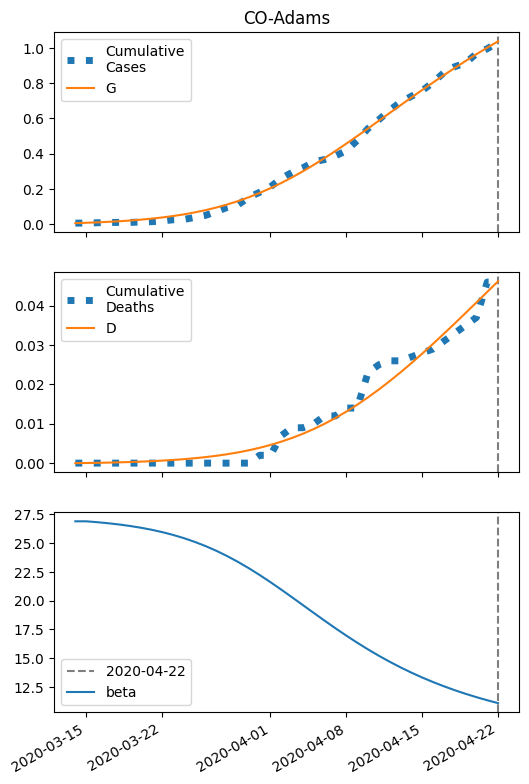

Values plotted in this chart, from the file beside it:
series, 2020-03-14, 2020-03-15, 2020-03-16, 2020-03-17, 2020-03-18, 2020-03-19, 2020-03-20, 2020-03-21, 2020-03-22, 2020-03-23, 2020-03-24, 2020-03-25, 2020-03-26, 2020-03-27, 2020-03-28, 2020-03-29, 2020-03-30, 2020-03-31, 2020-04-01, 2020-04-02, 2020-04-03, 2020-04-04, 2020-04-05
S, 6299, 6297, 6294, 6291, 6288, 6284, 6279, 6273, 6267, 6259, 6249, 6238, 6225, 6210, 6193, 6174, 6152, 6127, 6100, 6071, 6039, 6004, 5968
I, 6.0, 7.235, 8.717, 10.49, 12.61, 15.14, 18.14, 21.7, 25.89, 30.8, 36.54, 43.18, 50.81, 59.51, 69.33, 80.29, 92.39, 105.6, 119.8, 134.8, 150.5, 166.6, 183
IH, 0.24, 0.3278, 0.4093, 0.4983, 0.6019, 0.7246, 0.8706, 1.044, 1.25, 1.493, 1.778, 2.112, 2.499, 2.946, 3.458, 4.038, 4.688, 5.41, 6.202, 7.058, 7.973, 8.935, 9.933
IN, 0.49, 0.9419, 1.46, 2.058, 2.755, 3.571, 4.53, 5.659, 6.992, 8.563, 10.41, 12.59, 15.14, 18.11, 21.56, 25.55, 30.12, 35.33, 41.2, 47.78, 55.08, 63.09, 71.79
D, 0.01, 0.04223, 0.08625, 0.1412, 0.2081, 0.289, 0.3863, 0.5032, 0.6434, 0.8112, 1.012, 1.25, 1.534, 1.87, 2.265, 2.73, 3.272, 3.902, 4.628, 5.461, 6.409, 7.479, 8.679
R, 0.0, 0.1581, 0.3951, 0.7132, 1.122, 1.637, 2.277, 3.064, 4.026, 5.194, 6.605, 8.303, 10.34, 12.76, 15.64, 19.05, 23.05, 27.74, 33.18, 39.49, 46.73, 54.99, 64.36
G, 6.0, 7.965, 10.33, 13.16, 16.56, 20.62, 25.47, 31.23, 38.06, 46.13, 55.61, 66.69, 79.58, 94.46, 111.5, 130.9, 152.8, 177.2, 204.2, 233.8, 265.9, 300.4, 337
H, 3155, 3155, 3155, 3155, 3155, 3155, 3155, 3155, 3155, 3155, 3155, 3155, 3155, 3155, 3155, 3155, 3155, 3155, 3155, 3155, 3155, 3155, 3155
beta, 26.9, 26.9, 26.83, 26.74, 26.63, 26.5, 26.35, 26.17, 25.97, 25.72, 25.44, 25.12, 24.76, 24.34, 23.88, 23.38, 22.83, 22.24, 21.61, 20.96, 20.3, 19.62, 18.94
